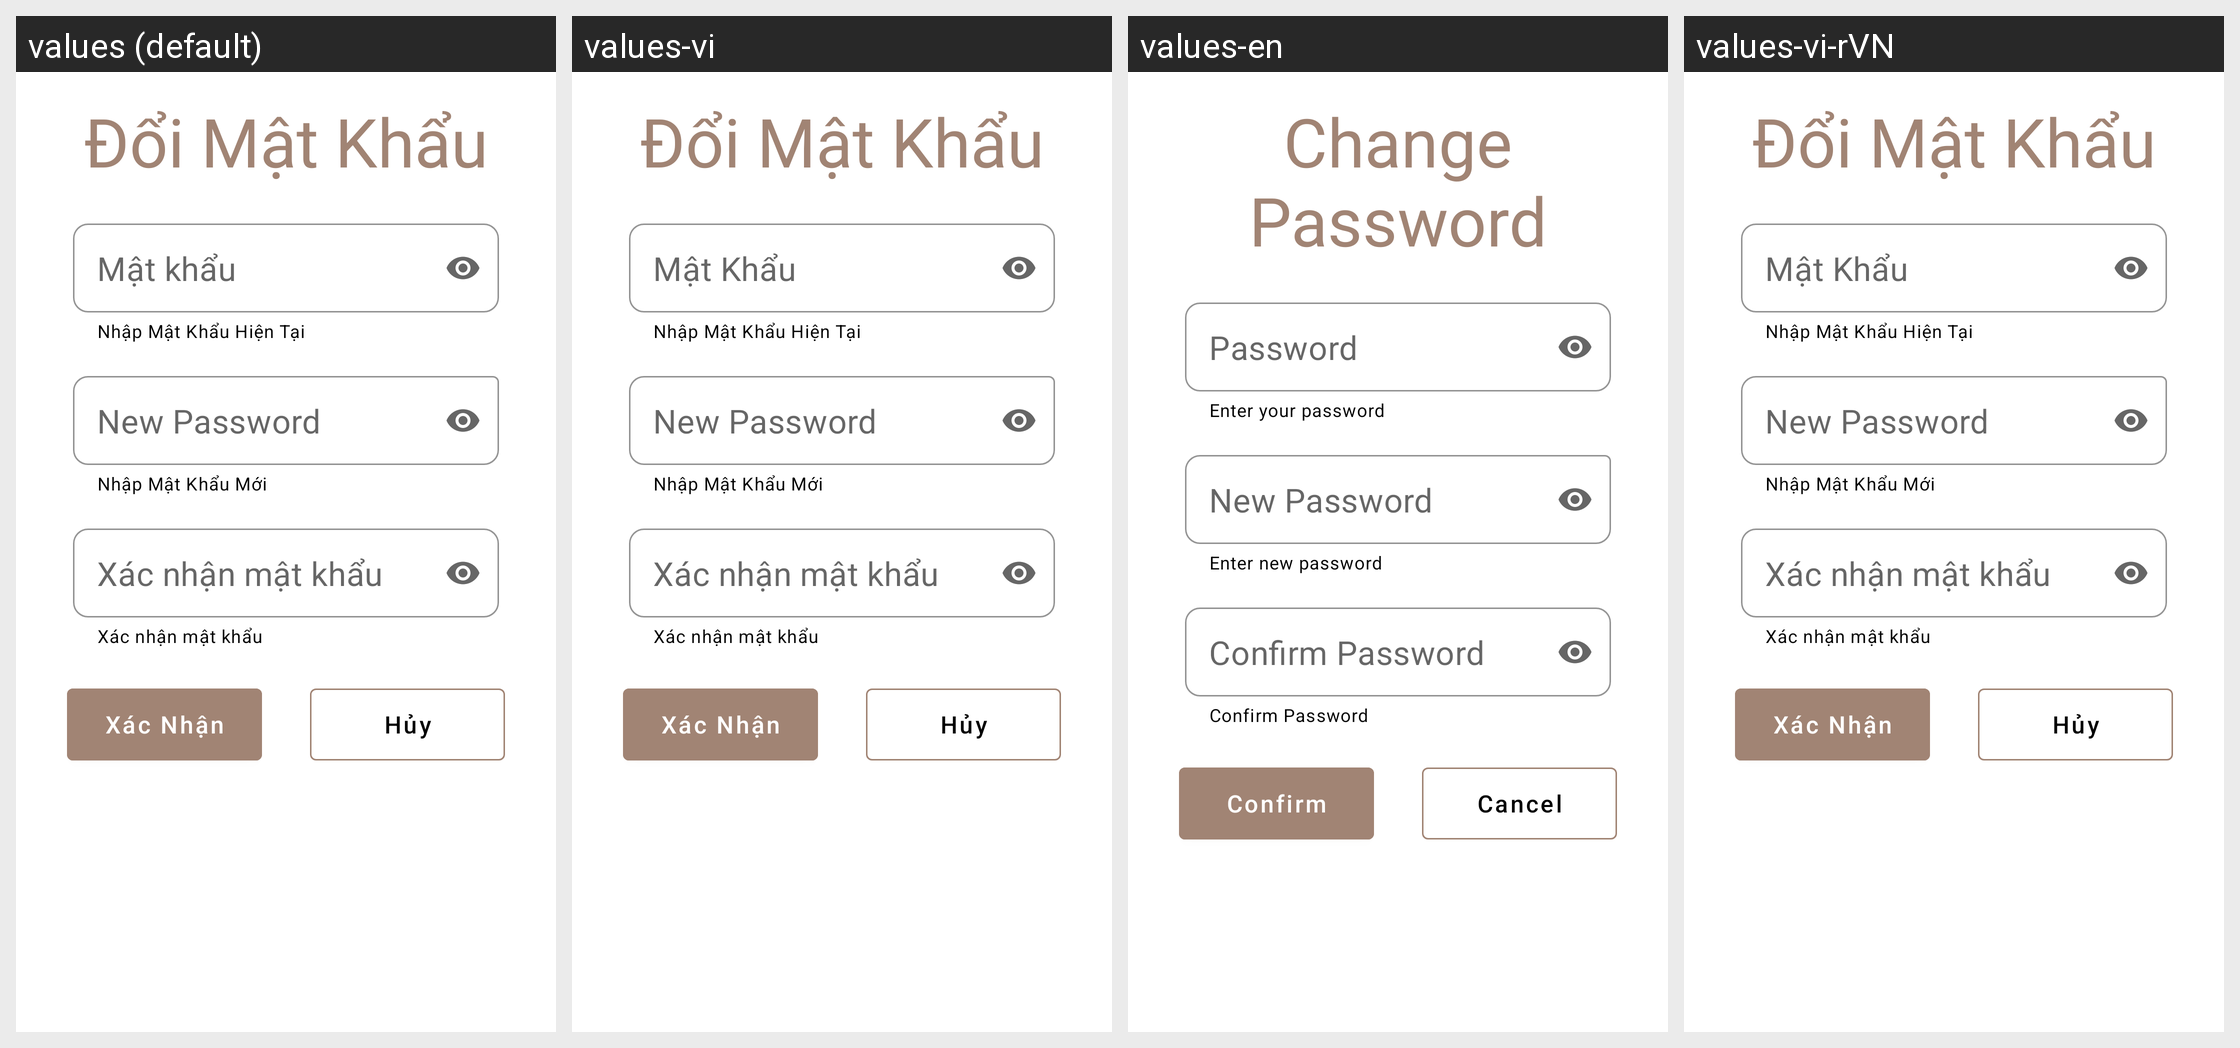

For this localized Android screen grid, give each drawn string resource with its value in every locale shown.
Android screen res/layout/dialog_change_password.xml rendered under 4 locales, left to right: values (default), values-vi, values-en, values-vi-rVN. Device: Nexus 5 (rendered at 1080×1920; each locale shown at half size, 540×960, under a caption strip naming it); theme Theme.DoAnMp3.
Strings drawn on this screen, with the default value and each locale's value (text and hints the layout hard-codes, and strings that could not be matched under every locale, appear in the picture but are not listed):

change_password
  values: Đổi Mật Khẩu
  values-vi: Đổi Mật Khẩu
  values-en: Change Password
  values-vi-rVN: Đổi Mật Khẩu

enter_current_password
  values: Nhập Mật Khẩu Hiện Tại
  values-vi: Nhập Mật Khẩu Hiện Tại
  values-en: Enter your password
  values-vi-rVN: Nhập Mật Khẩu Hiện Tại

password
  values: Mật khẩu
  values-vi: Mật Khẩu
  values-en: Password
  values-vi-rVN: Mật Khẩu

enter_new_password
  values: Nhập Mật Khẩu Mới
  values-vi: Nhập Mật Khẩu Mới
  values-en: Enter new password
  values-vi-rVN: Nhập Mật Khẩu Mới

new_password
  values: New Password
  values-vi: New Password
  values-en: New Password
  values-vi-rVN: New Password

confirm_password
  values: Xác nhận mật khẩu
  values-vi: Xác nhận mật khẩu
  values-en: Confirm Password
  values-vi-rVN: Xác nhận mật khẩu

confirm
  values: Xác Nhận
  values-vi: Xác Nhận
  values-en: Confirm
  values-vi-rVN: Xác Nhận

cancel
  values: Hủy
  values-vi: Hủy
  values-en: Cancel
  values-vi-rVN: Hủy
